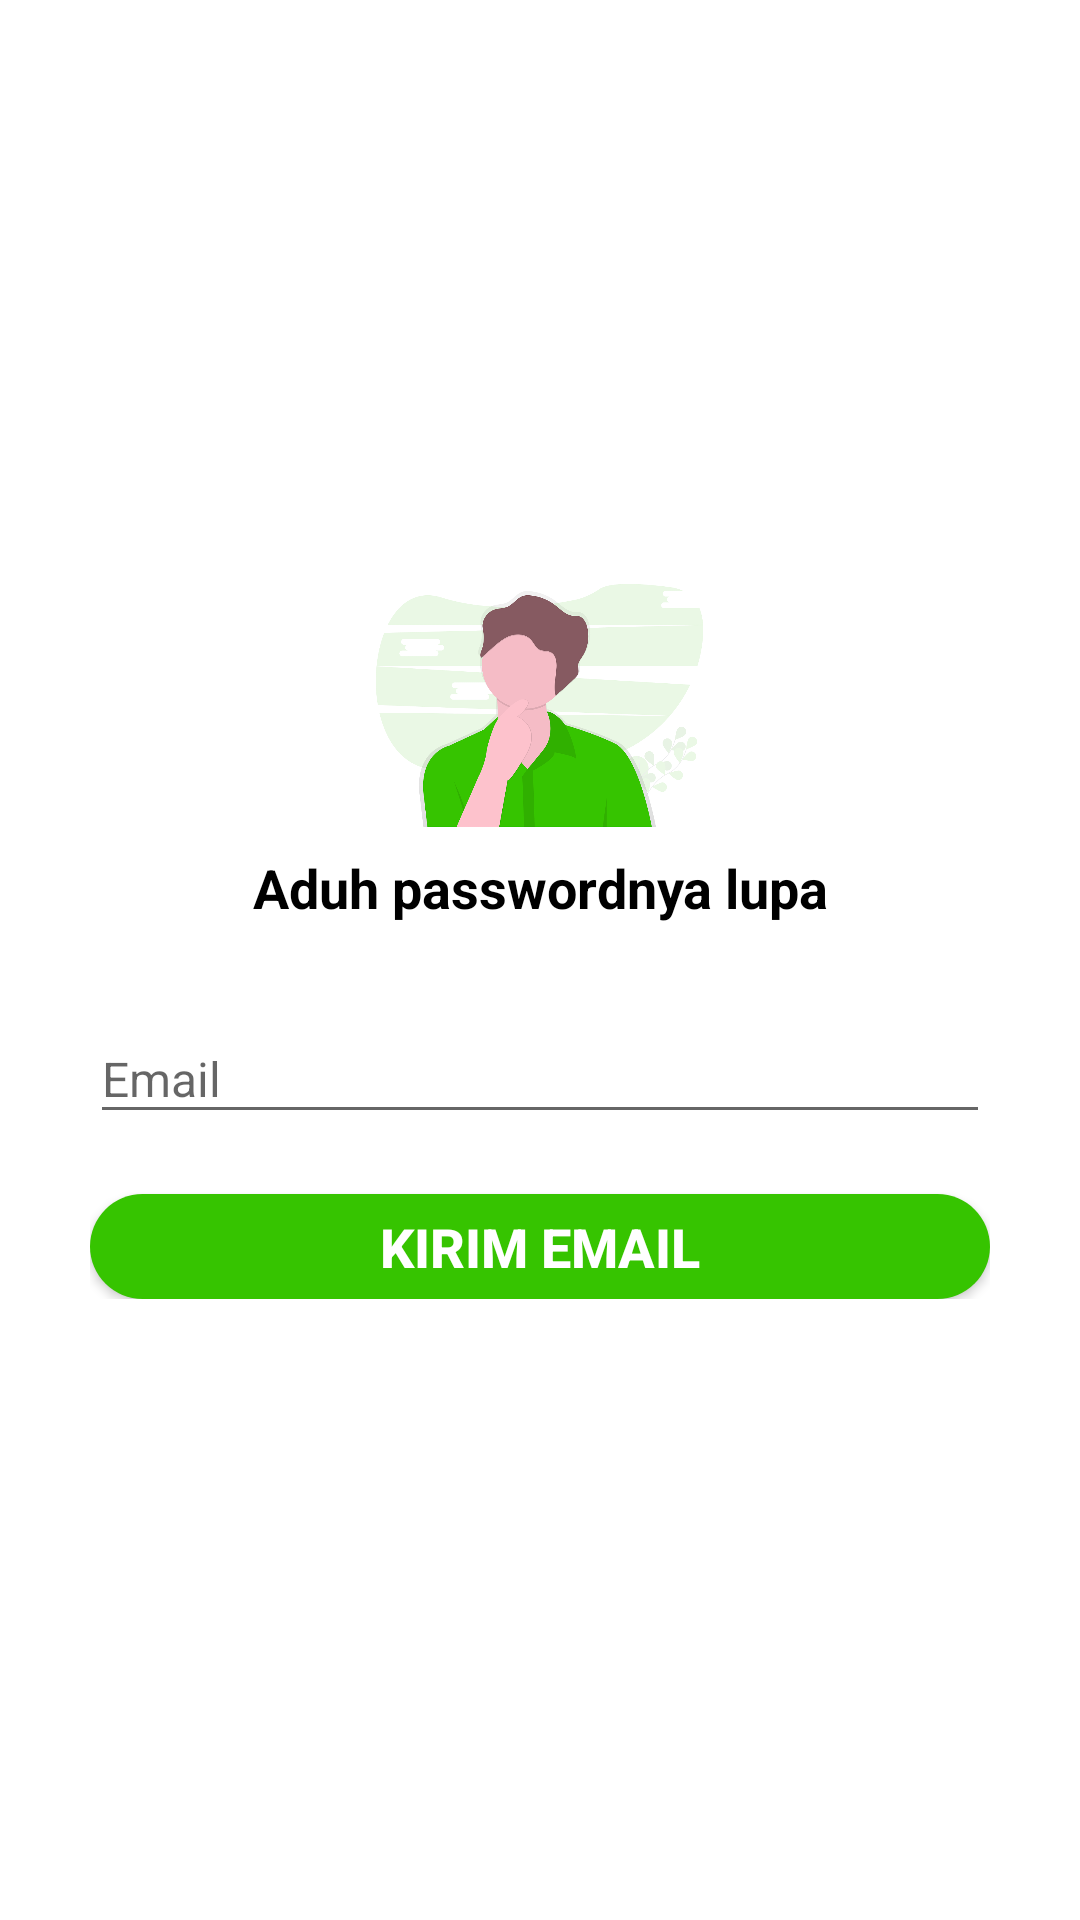

This screen was rendered from an Android layout file. Write that file and the resources it references.
<!-- AndroidManifest.xml: application theme AppTheme -->
<!-- res/layout/activity_lupa.xml -->
<?xml version="1.0" encoding="utf-8"?>
<LinearLayout xmlns:android="http://schemas.android.com/apk/res/android"
    xmlns:app="http://schemas.android.com/apk/res-auto"
    xmlns:tools="http://schemas.android.com/tools"
    android:layout_width="match_parent"
    android:layout_height="match_parent"
    android:orientation="vertical"
    android:background="#fff"
    android:gravity="center"
    tools:context=".lupa">

    <ScrollView
        android:layout_width="match_parent"
        android:layout_height="wrap_content">

        <LinearLayout
            android:layout_width="match_parent"
            android:layout_height="match_parent"
            android:orientation="vertical"
            android:gravity="center">

            <ImageView
                android:layout_marginTop="10dp"
                android:layout_width="133dp"
                android:layout_height="97dp"
                android:background="@drawable/undraw_forgot_password"/>
            <TextView
                android:layout_width="match_parent"
                android:layout_height="wrap_content"
                android:text="Aduh passwordnya lupa"
                android:textSize="18dp"
                android:textColor="#000000"
                android:gravity="center"
                android:layout_marginBottom="-10dp"
                android:textStyle="bold"/>
            <LinearLayout
                android:layout_width="match_parent"
                android:layout_height="wrap_content"
                android:orientation="vertical"
                android:layout_margin="30dp"
                android:gravity="center">

                <com.google.android.material.textfield.TextInputLayout
                    android:layout_width="match_parent"
                    android:layout_height="wrap_content">
                    <EditText
                        android:id="@+id/emailLupa"
                        android:layout_width="match_parent"
                        android:layout_height="wrap_content"
                        android:hint="Email"
                        android:textSize="16dp"
                        android:inputType="textEmailAddress"
                        android:textColor="#000"/>
                </com.google.android.material.textfield.TextInputLayout>

                <Button
                    android:id="@+id/buttonLupa"
                    android:layout_width="match_parent"
                    android:layout_height="35dp"
                    android:text="kirim Email"
                    android:textStyle="bold"
                    android:textSize="18dp"
                    android:textColor="#ffffff"
                    android:background="@drawable/button"
                    android:layout_marginTop="20dp"/>
            </LinearLayout>

        </LinearLayout>
    </ScrollView>

</LinearLayout>
<!-- resources referenced by this layout -->
<resources>
  <!-- drawable button (drawable) -->
  <?xml version="1.0" encoding="utf-8"?>
  <selector xmlns:android="http://schemas.android.com/apk/res/android">
  
      <item>
          <shape android:shape="rectangle">
              <solid android:color="@color/hijaubackground"/>
              <corners android:radius="30dp"/>
          </shape>
      </item>
  
  </selector>
  <!-- drawable undraw_forgot_password: png bitmap (drawable-v24, 92591 bytes) -->
  <style name="AppTheme" parent="Theme.AppCompat.Light.DarkActionBar">
          
          <item name="colorPrimary">@color/hijaubackground</item>
          <item name="colorPrimaryDark">#046D00</item>
          <item name="colorAccent">@color/hijaubackground</item>
      </style>
  <color name="hijaubackground">#36C400</color>
</resources>
